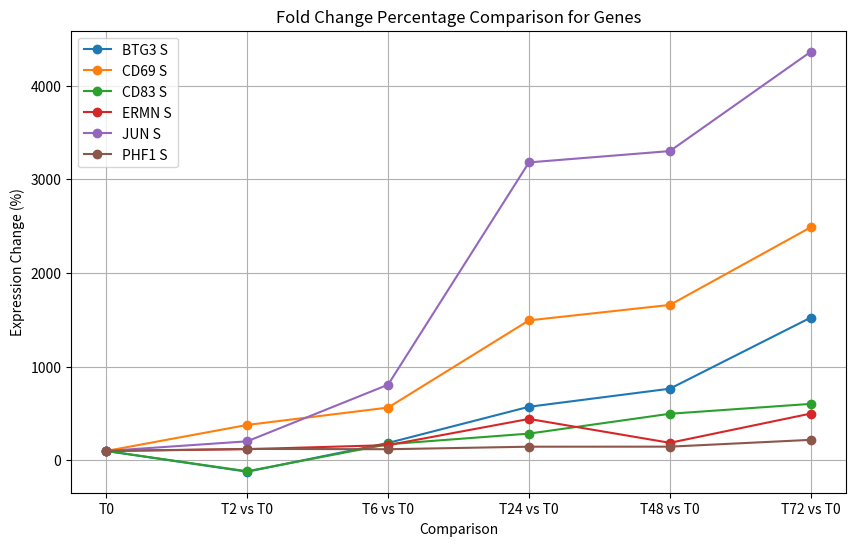

Write the Python code that produced this figure.
import matplotlib.pyplot as plt

# Data for fold change percentages
categories = ['T0', 'T2 vs T0', 'T6 vs T0', 'T24 vs T0', 'T48 vs T0', 'T72 vs T0']
btg3_s = [100, -121.66, 185.56, 571.88, 764.88, 1524.22]
cd69_s = [100, 377.67, 563.08, 1494.33, 1659.16, 2488.39]
cd83_s = [100, -116.82, 171.60, 285.38, 497.19, 602.70]
ermn_s = [100, 118.92, 162.34, 442.07, 186.92, 499.33]
jun_s = [100, 202.99, 807.43, 3181.04, 3301.93, 4362.68]
phf1_s = [100, 122.02, 118.49, 145.54, 145.93, 218.64]

# Create the plot
plt.figure(figsize=(10, 6))
plt.plot(categories, btg3_s, label='BTG3 S', marker='o')
plt.plot(categories, cd69_s, label='CD69 S', marker='o')
plt.plot(categories, cd83_s, label='CD83 S', marker='o')
plt.plot(categories, ermn_s, label='ERMN S', marker='o')
plt.plot(categories, jun_s, label='JUN S', marker='o')
plt.plot(categories, phf1_s, label='PHF1 S', marker='o')

# Add labels and title
plt.xlabel('Comparison')
plt.ylabel('Expression Change (%)')
plt.title('Fold Change Percentage Comparison for Genes')
plt.legend()
plt.grid(True)

# Show the plot
plt.show()
